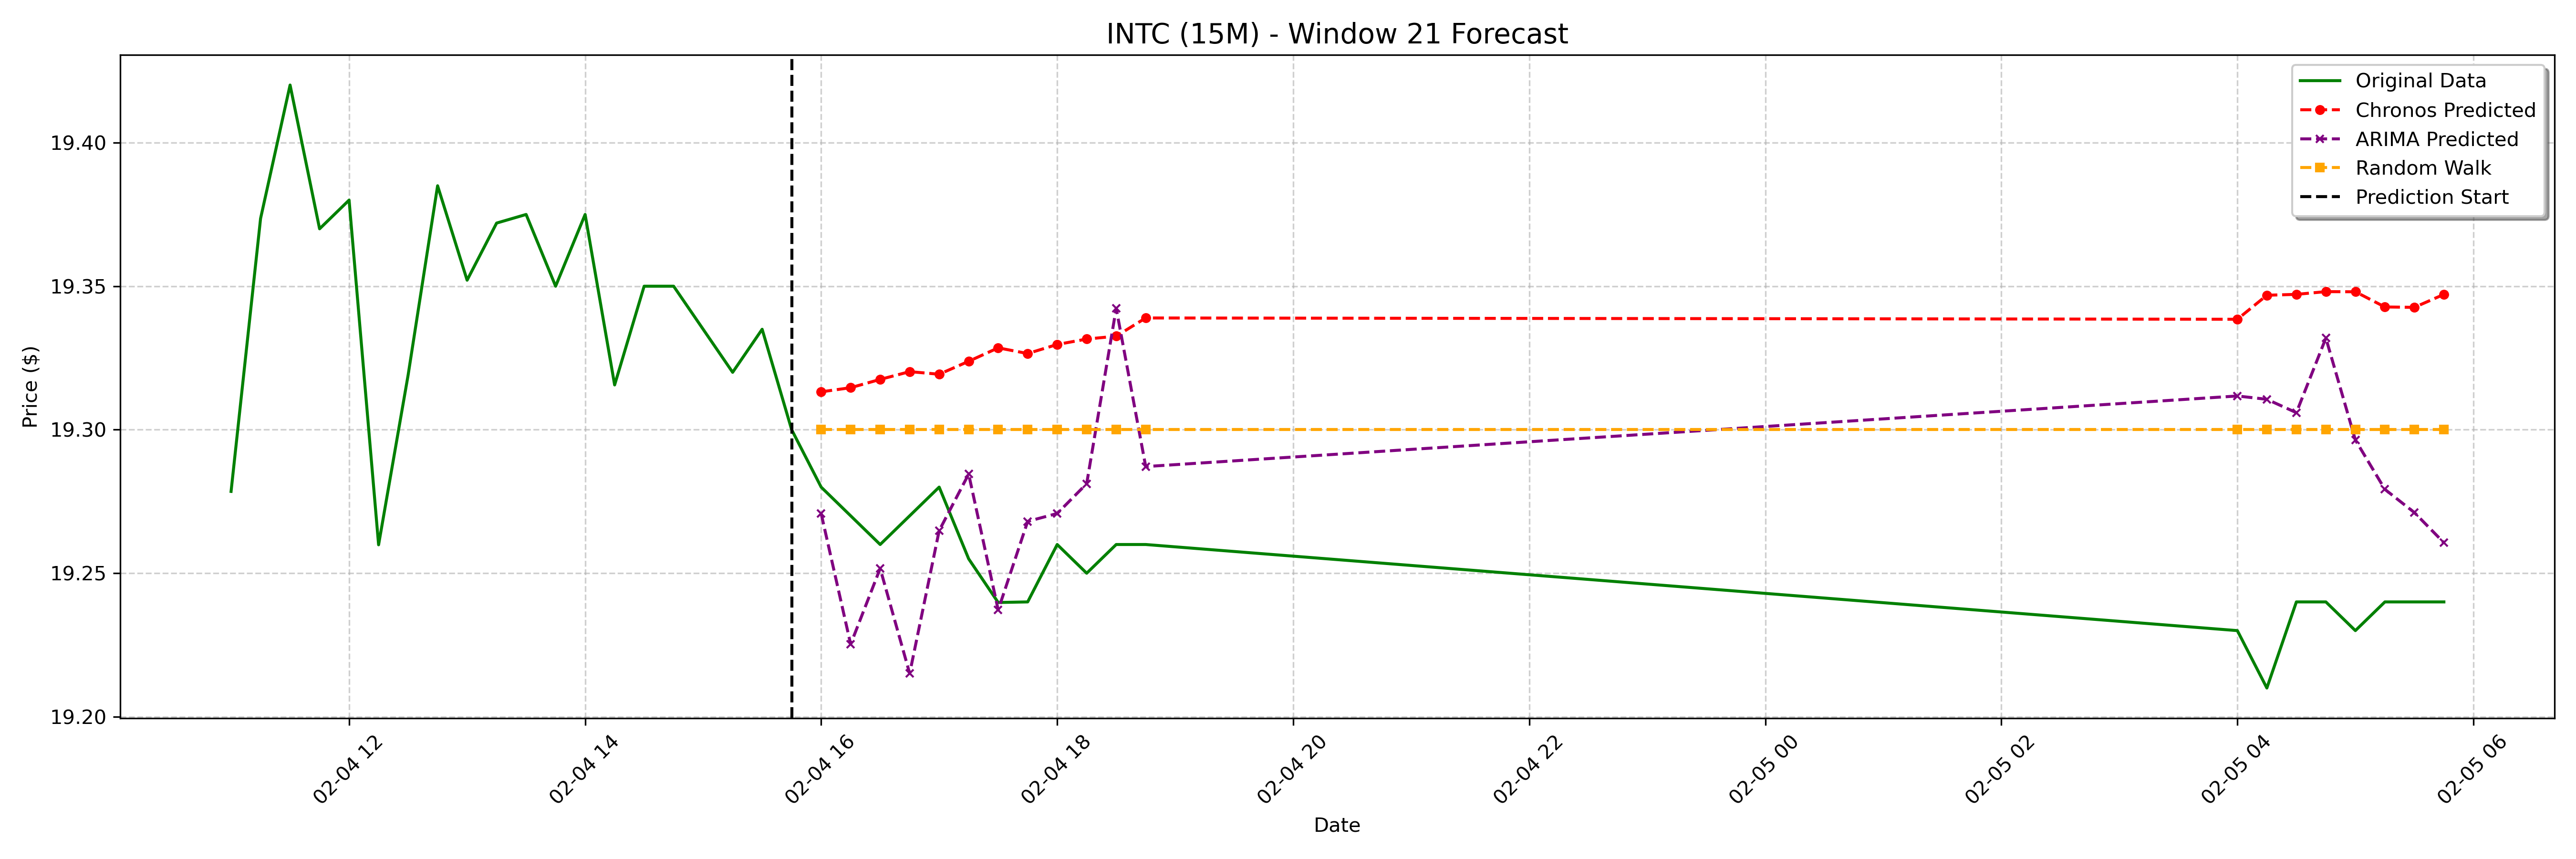

The file beside this chart, header and first rows:
date, actual, chronos_forecast, arima_forecast, random_walk_forecast
2025-02-04 16:00:00-05:00, 19.28, 19.31, 19.27, 19.3
2025-02-04 16:15:00-05:00, 19.27, 19.31, 19.23, 19.3
2025-02-04 16:30:00-05:00, 19.26, 19.32, 19.25, 19.3
2025-02-04 16:45:00-05:00, 19.27, 19.32, 19.22, 19.3
2025-02-04 17:00:00-05:00, 19.28, 19.32, 19.26, 19.3
2025-02-04 17:15:00-05:00, 19.25, 19.32, 19.28, 19.3
2025-02-04 17:30:00-05:00, 19.24, 19.33, 19.24, 19.3
2025-02-04 17:45:00-05:00, 19.24, 19.33, 19.27, 19.3
2025-02-04 18:00:00-05:00, 19.26, 19.33, 19.27, 19.3
2025-02-04 18:15:00-05:00, 19.25, 19.33, 19.28, 19.3
2025-02-04 18:30:00-05:00, 19.26, 19.33, 19.34, 19.3
2025-02-04 18:45:00-05:00, 19.26, 19.34, 19.29, 19.3
2025-02-05 04:00:00-05:00, 19.23, 19.34, 19.31, 19.3
2025-02-05 04:15:00-05:00, 19.21, 19.35, 19.31, 19.3
2025-02-05 04:30:00-05:00, 19.24, 19.35, 19.31, 19.3
2025-02-05 04:45:00-05:00, 19.24, 19.35, 19.33, 19.3
2025-02-05 05:00:00-05:00, 19.23, 19.35, 19.3, 19.3
2025-02-05 05:15:00-05:00, 19.24, 19.34, 19.28, 19.3
2025-02-05 05:30:00-05:00, 19.24, 19.34, 19.27, 19.3
2025-02-05 05:45:00-05:00, 19.24, 19.35, 19.26, 19.3
